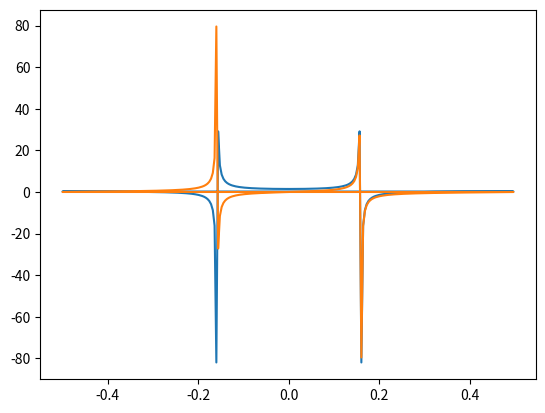

This chart was generated by the following Python code:
# 在这个例子中，实数输入有一个Hermitian的FFT，即在实部中是对称的，在虚部中是反对称的，如numpy.fft文档中所述：
# https://numpy.org/devdocs/reference/routines.fft.html#module-numpy.fft
# https://numpy.org/devdocs/reference/generated/numpy.fft.fft.html#numpy.fft.fft

import matplotlib.pyplot as plt
import numpy as np

t = np.arange(256)
print(t.shape[-1])
sp = np.fft.fft(np.sin(t))
freq = np.fft.fftfreq(t.shape[-1])
plt.plot(freq, sp.real)  # 图像是对称的
plt.plot(freq, sp.imag)  # 图像是反对称的

plt.show()
